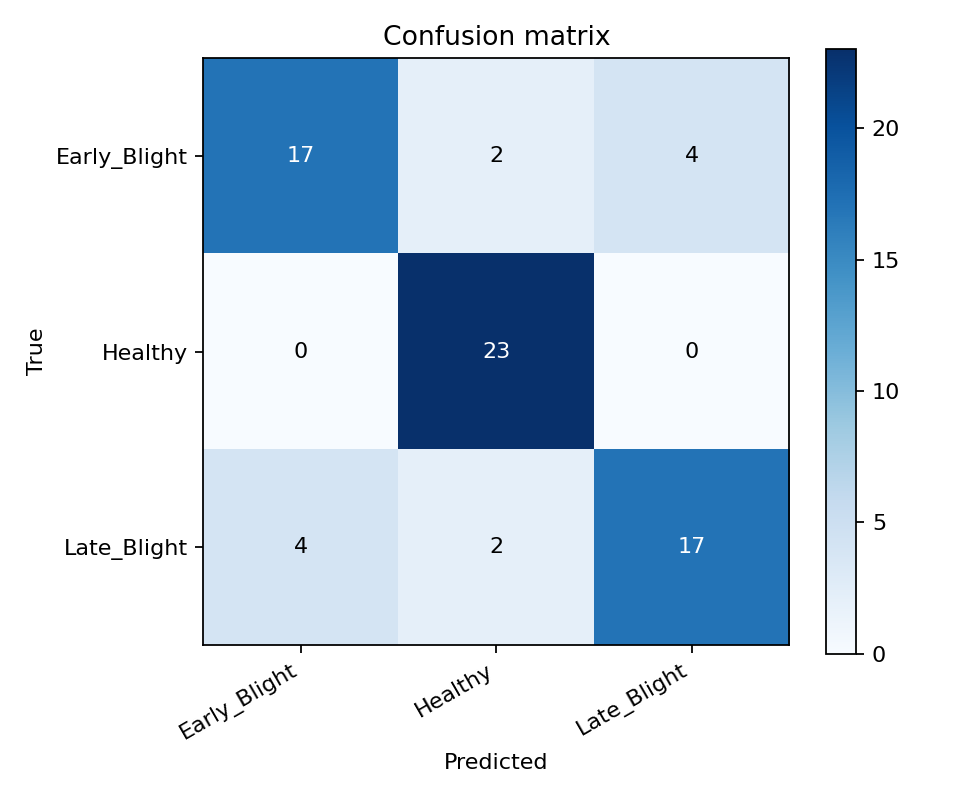

Source data for this figure (header and first rows):
true/pred, Early_Blight, Healthy, Late_Blight
Early_Blight, 17, 2, 4
Healthy, 0, 23, 0
Late_Blight, 4, 2, 17
